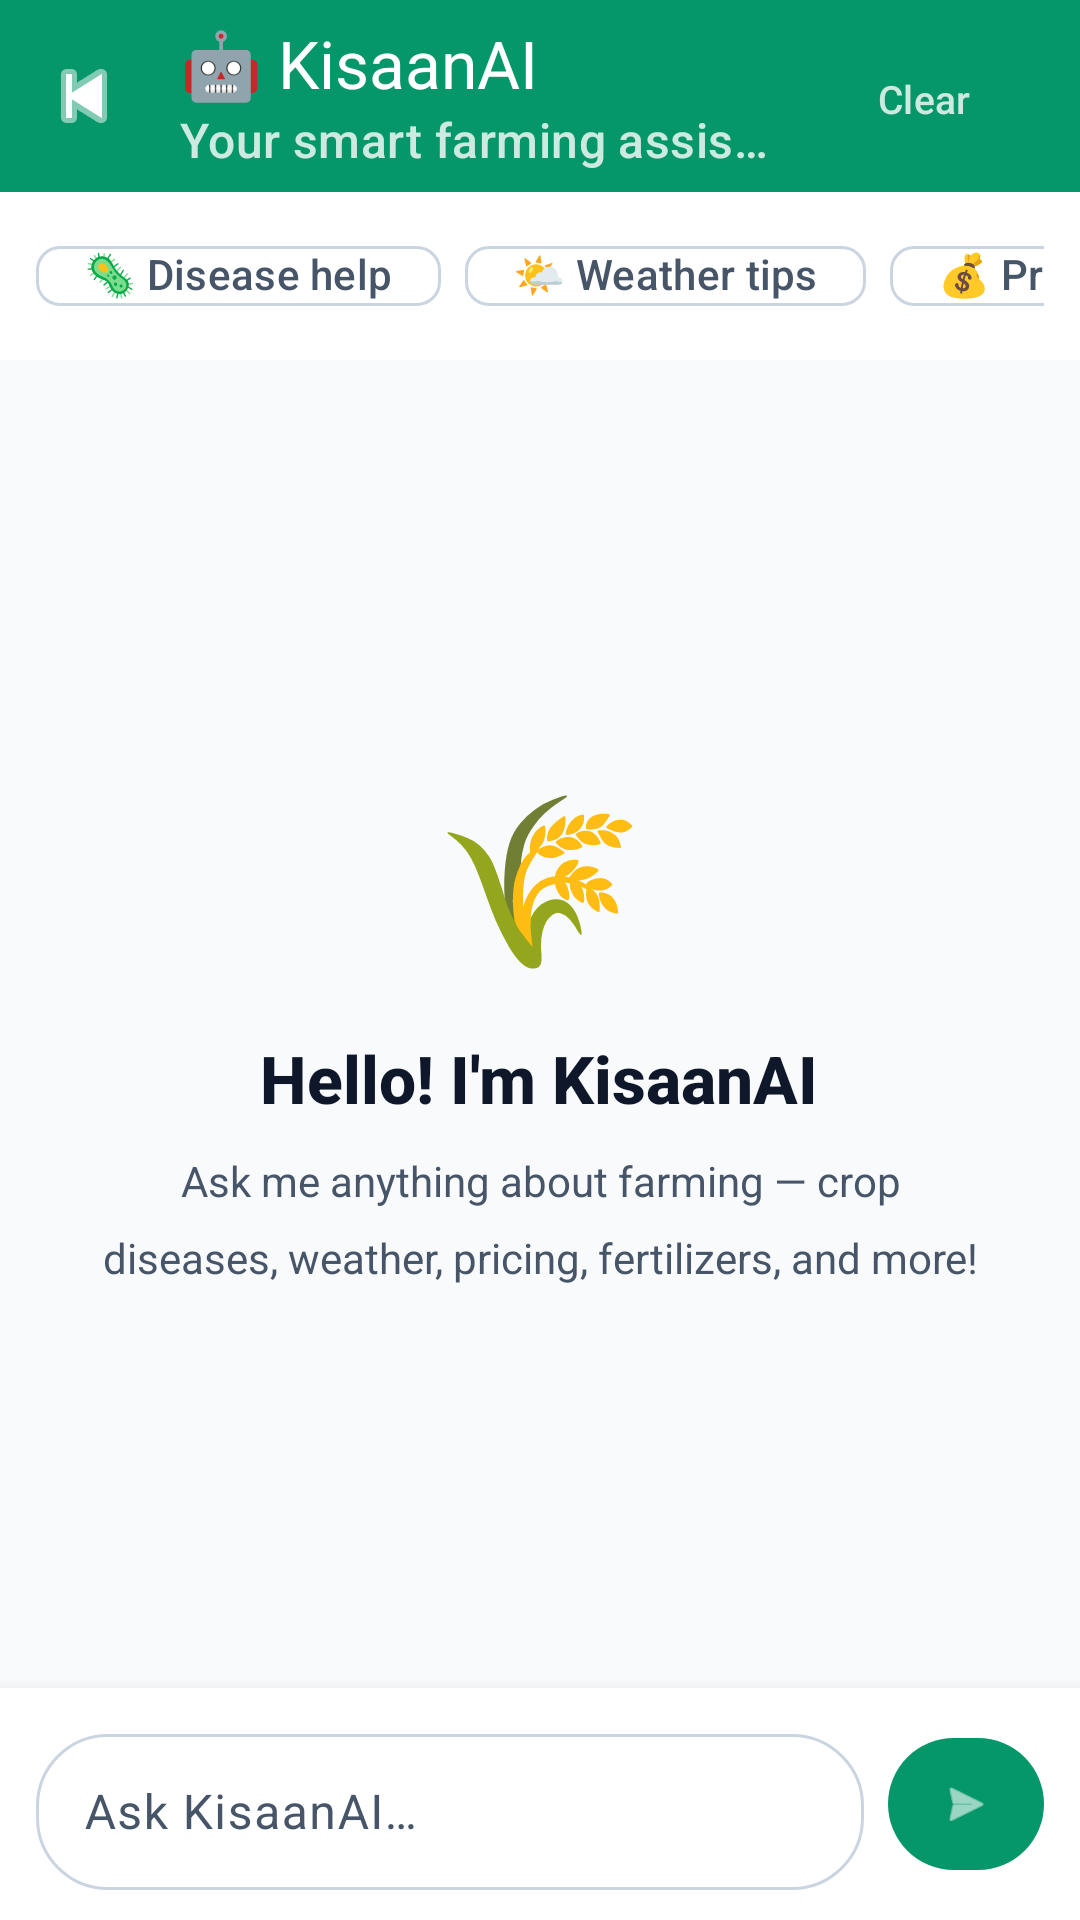

Android layout source for this screen:
<!-- AndroidManifest.xml: application theme Theme.KisaanConnect -->
<!-- res/layout/fragment_ai_chat.xml -->
<?xml version="1.0" encoding="utf-8"?>
<LinearLayout xmlns:android="http://schemas.android.com/apk/res/android"
    xmlns:app="http://schemas.android.com/apk/res-auto"
    android:layout_width="match_parent"
    android:layout_height="match_parent"
    android:orientation="vertical"
    android:background="?android:colorBackground">

    <com.google.android.material.appbar.MaterialToolbar
        android:id="@+id/toolbar"
        android:layout_width="match_parent"
        android:layout_height="?attr/actionBarSize"
        android:background="?attr/colorPrimary"
        app:title="🤖 KisaanAI"
        app:subtitle="Your smart farming assistant"
        app:titleTextColor="#FFFFFF"
        app:subtitleTextColor="#CCFFFFFF"
        app:navigationIcon="@android:drawable/ic_media_previous"
        app:navigationIconTint="#FFFFFF">
        <com.google.android.material.button.MaterialButton
            android:id="@+id/btnClear"
            style="@style/Widget.Material3.Button.TextButton"
            android:layout_width="wrap_content"
            android:layout_height="36dp"
            android:layout_gravity="end"
            android:layout_marginEnd="8dp"
            android:text="Clear"
            android:textColor="#CCFFFFFF"
            android:textSize="13sp" />
    </com.google.android.material.appbar.MaterialToolbar>

    
    <HorizontalScrollView
        android:layout_width="match_parent"
        android:layout_height="wrap_content"
        android:scrollbars="none"
        android:paddingHorizontal="12dp"
        android:paddingVertical="10dp"
        android:background="?attr/colorSurface">
        <LinearLayout
            android:layout_width="wrap_content"
            android:layout_height="wrap_content"
            android:orientation="horizontal">
            <com.google.android.material.chip.Chip
                android:id="@+id/chipDisease"
                android:layout_width="wrap_content"
                android:layout_height="36dp"
                android:text="🦠 Disease help"
                style="@style/Widget.Material3.Chip.Suggestion"
                android:layout_marginEnd="8dp" />
            <com.google.android.material.chip.Chip
                android:id="@+id/chipWeather"
                android:layout_width="wrap_content"
                android:layout_height="36dp"
                android:text="🌤 Weather tips"
                style="@style/Widget.Material3.Chip.Suggestion"
                android:layout_marginEnd="8dp" />
            <com.google.android.material.chip.Chip
                android:id="@+id/chipPrice"
                android:layout_width="wrap_content"
                android:layout_height="36dp"
                android:text="💰 Price advice"
                style="@style/Widget.Material3.Chip.Suggestion"
                android:layout_marginEnd="8dp" />
            <com.google.android.material.chip.Chip
                android:id="@+id/chipFertilizer"
                android:layout_width="wrap_content"
                android:layout_height="36dp"
                android:text="🌱 Fertilizer tips"
                style="@style/Widget.Material3.Chip.Suggestion" />
        </LinearLayout>
    </HorizontalScrollView>

    
    <FrameLayout
        android:layout_width="match_parent"
        android:layout_height="0dp"
        android:layout_weight="1">

        
        <LinearLayout
            android:id="@+id/tvWelcome"
            android:layout_width="match_parent"
            android:layout_height="match_parent"
            android:orientation="vertical"
            android:gravity="center"
            android:padding="32dp">
            <TextView android:layout_width="wrap_content" android:layout_height="wrap_content"
                android:text="🌾" android:textSize="56sp" android:gravity="center" />
            <TextView android:layout_width="wrap_content" android:layout_height="wrap_content"
                android:text="Hello! I'm KisaanAI"
                android:textSize="22sp" android:textStyle="bold"
                android:textColor="?attr/colorOnBackground" android:fontFamily="sans-serif-medium"
                android:layout_marginTop="16dp" android:gravity="center" />
            <TextView android:layout_width="wrap_content" android:layout_height="wrap_content"
                android:text="Ask me anything about farming — crop diseases, weather, pricing, fertilizers, and more!"
                android:textSize="14sp" android:textColor="?attr/colorOnSurfaceVariant"
                android:gravity="center" android:lineSpacingMultiplier="1.5"
                android:layout_marginTop="10dp" />
        </LinearLayout>

        <androidx.recyclerview.widget.RecyclerView
            android:id="@+id/rvMessages"
            android:layout_width="match_parent"
            android:layout_height="match_parent"
            android:paddingVertical="8dp"
            android:clipToPadding="false" />
    </FrameLayout>

    
    <com.google.android.material.progressindicator.LinearProgressIndicator
        android:id="@+id/typingIndicator"
        android:layout_width="match_parent"
        android:layout_height="2dp"
        android:visibility="gone"
        app:indicatorColor="?attr/colorPrimary" />

    
    <LinearLayout
        android:layout_width="match_parent"
        android:layout_height="wrap_content"
        android:orientation="horizontal"
        android:background="?attr/colorSurface"
        android:paddingHorizontal="12dp"
        android:paddingVertical="10dp"
        android:gravity="center_vertical"
        android:elevation="8dp">

        <com.google.android.material.textfield.TextInputLayout
            style="@style/Widget.Material3.TextInputLayout.OutlinedBox"
            android:layout_width="0dp"
            android:layout_height="wrap_content"
            android:layout_weight="1"
            app:boxCornerRadiusTopStart="24dp" app:boxCornerRadiusTopEnd="24dp"
            app:boxCornerRadiusBottomStart="24dp" app:boxCornerRadiusBottomEnd="24dp">
            <com.google.android.material.textfield.TextInputEditText
                android:id="@+id/etMessage"
                android:layout_width="match_parent"
                android:layout_height="52dp"
                android:hint="Ask KisaanAI…"
                android:inputType="textMultiLine|textCapSentences"
                android:imeOptions="actionSend"
                android:maxLines="4" />
        </com.google.android.material.textfield.TextInputLayout>

        <com.google.android.material.button.MaterialButton
            android:id="@+id/btnSend"
            android:layout_width="52dp"
            android:layout_height="52dp"
            android:padding="0dp"
            app:icon="@android:drawable/ic_menu_send"
            style="@style/Widget.Material3.Button.Icon"
            app:cornerRadius="26dp"
            app:iconGravity="textStart"
            app:iconPadding="0dp"
            android:layout_marginStart="8dp" />
    </LinearLayout>
</LinearLayout>
<!-- resources referenced by this layout -->
<resources>
  <style name="Theme.KisaanConnect" parent="Theme.Material3.DayNight.NoActionBar">
          <item name="colorPrimary">@color/md_theme_light_primary</item>
          <item name="colorOnPrimary">@color/md_theme_light_onPrimary</item>
          <item name="colorPrimaryContainer">@color/md_theme_light_primaryContainer</item>
          <item name="colorOnPrimaryContainer">@color/md_theme_light_onPrimaryContainer</item>
          <item name="colorSecondary">@color/md_theme_light_secondary</item>
          <item name="colorOnSecondary">@color/md_theme_light_onSecondary</item>
          <item name="colorSecondaryContainer">@color/md_theme_light_secondaryContainer</item>
          <item name="colorOnSecondaryContainer">@color/md_theme_light_onSecondaryContainer</item>
          <item name="colorTertiary">@color/md_theme_light_tertiary</item>
          <item name="colorOnTertiary">@color/md_theme_light_onTertiary</item>
          <item name="colorTertiaryContainer">@color/md_theme_light_tertiaryContainer</item>
          <item name="colorOnTertiaryContainer">@color/md_theme_light_onTertiaryContainer</item>
          <item name="colorError">@color/md_theme_light_error</item>
          <item name="colorOnError">@color/md_theme_light_onError</item>
          <item name="colorErrorContainer">@color/md_theme_light_errorContainer</item>
          <item name="colorOnErrorContainer">@color/md_theme_light_onErrorContainer</item>
          <item name="android:colorBackground">@color/md_theme_light_background</item>
          <item name="colorOnBackground">@color/md_theme_light_onBackground</item>
          <item name="colorSurface">@color/md_theme_light_surface</item>
          <item name="colorOnSurface">@color/md_theme_light_onSurface</item>
          <item name="colorSurfaceVariant">@color/md_theme_light_surfaceVariant</item>
          <item name="colorOnSurfaceVariant">@color/md_theme_light_onSurfaceVariant</item>
          <item name="colorOutline">@color/md_theme_light_outline</item>
          <item name="android:statusBarColor">@android:color/transparent</item>
          <item name="android:windowLightStatusBar">true</item>
          <item name="android:navigationBarColor">@color/md_theme_light_surface</item>
      </style>
  <color name="md_theme_light_primary">#059669</color>
  <color name="md_theme_light_onPrimary">#FFFFFF</color>
  <color name="md_theme_light_primaryContainer">#A7F3D0</color>
  <color name="md_theme_light_onPrimaryContainer">#064E3B</color>
  <color name="md_theme_light_secondary">#F59E0B</color>
  <color name="md_theme_light_onSecondary">#FFFFFF</color>
  <color name="md_theme_light_secondaryContainer">#FEF3C7</color>
  <color name="md_theme_light_onSecondaryContainer">#78350F</color>
  <color name="md_theme_light_tertiary">#6366F1</color>
  <color name="md_theme_light_onTertiary">#FFFFFF</color>
  <color name="md_theme_light_tertiaryContainer">#E0E7FF</color>
  <color name="md_theme_light_onTertiaryContainer">#312E81</color>
  <color name="md_theme_light_error">#EF4444</color>
  <color name="md_theme_light_onError">#FFFFFF</color>
  <color name="md_theme_light_errorContainer">#FEE2E2</color>
  <color name="md_theme_light_onErrorContainer">#7F1D1D</color>
  <color name="md_theme_light_background">#F8FAFC</color>
  <color name="md_theme_light_onBackground">#0F172A</color>
  <color name="md_theme_light_surface">#FFFFFF</color>
  <color name="md_theme_light_onSurface">#0F172A</color>
  <color name="md_theme_light_surfaceVariant">#F1F5F9</color>
  <color name="md_theme_light_onSurfaceVariant">#475569</color>
  <color name="md_theme_light_outline">#CBD5E1</color>
</resources>
